The GitHub repository tymfly7/Berth contains a labelled image folder "classify_yolo_data" with 2 categories: occupied, vacant. Examples follow, each with its label.

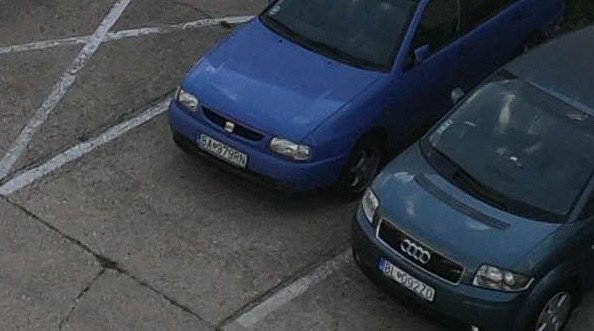
Label: occupied

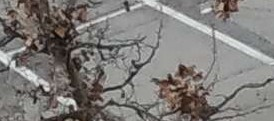
Label: vacant

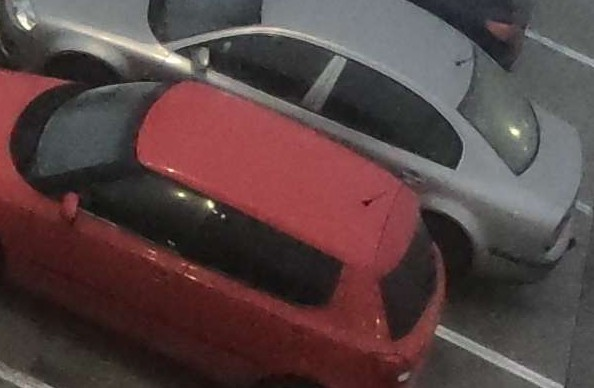
Label: occupied

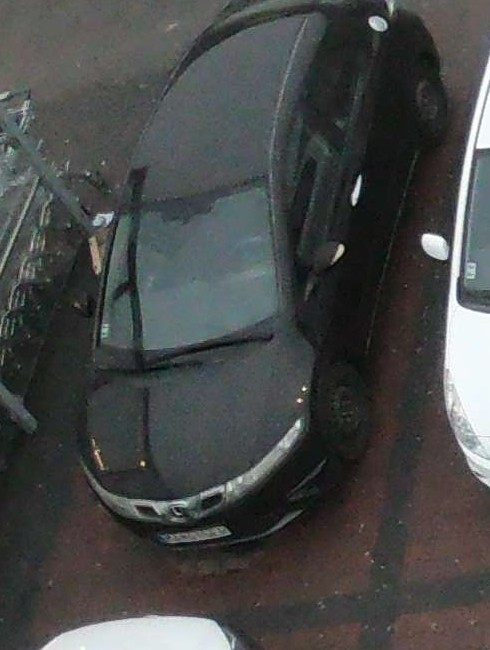
Label: occupied

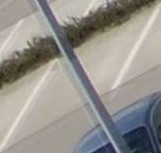
Label: vacant

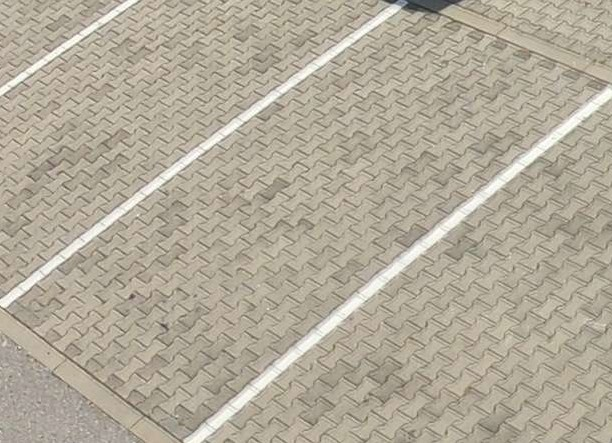
Label: vacant
